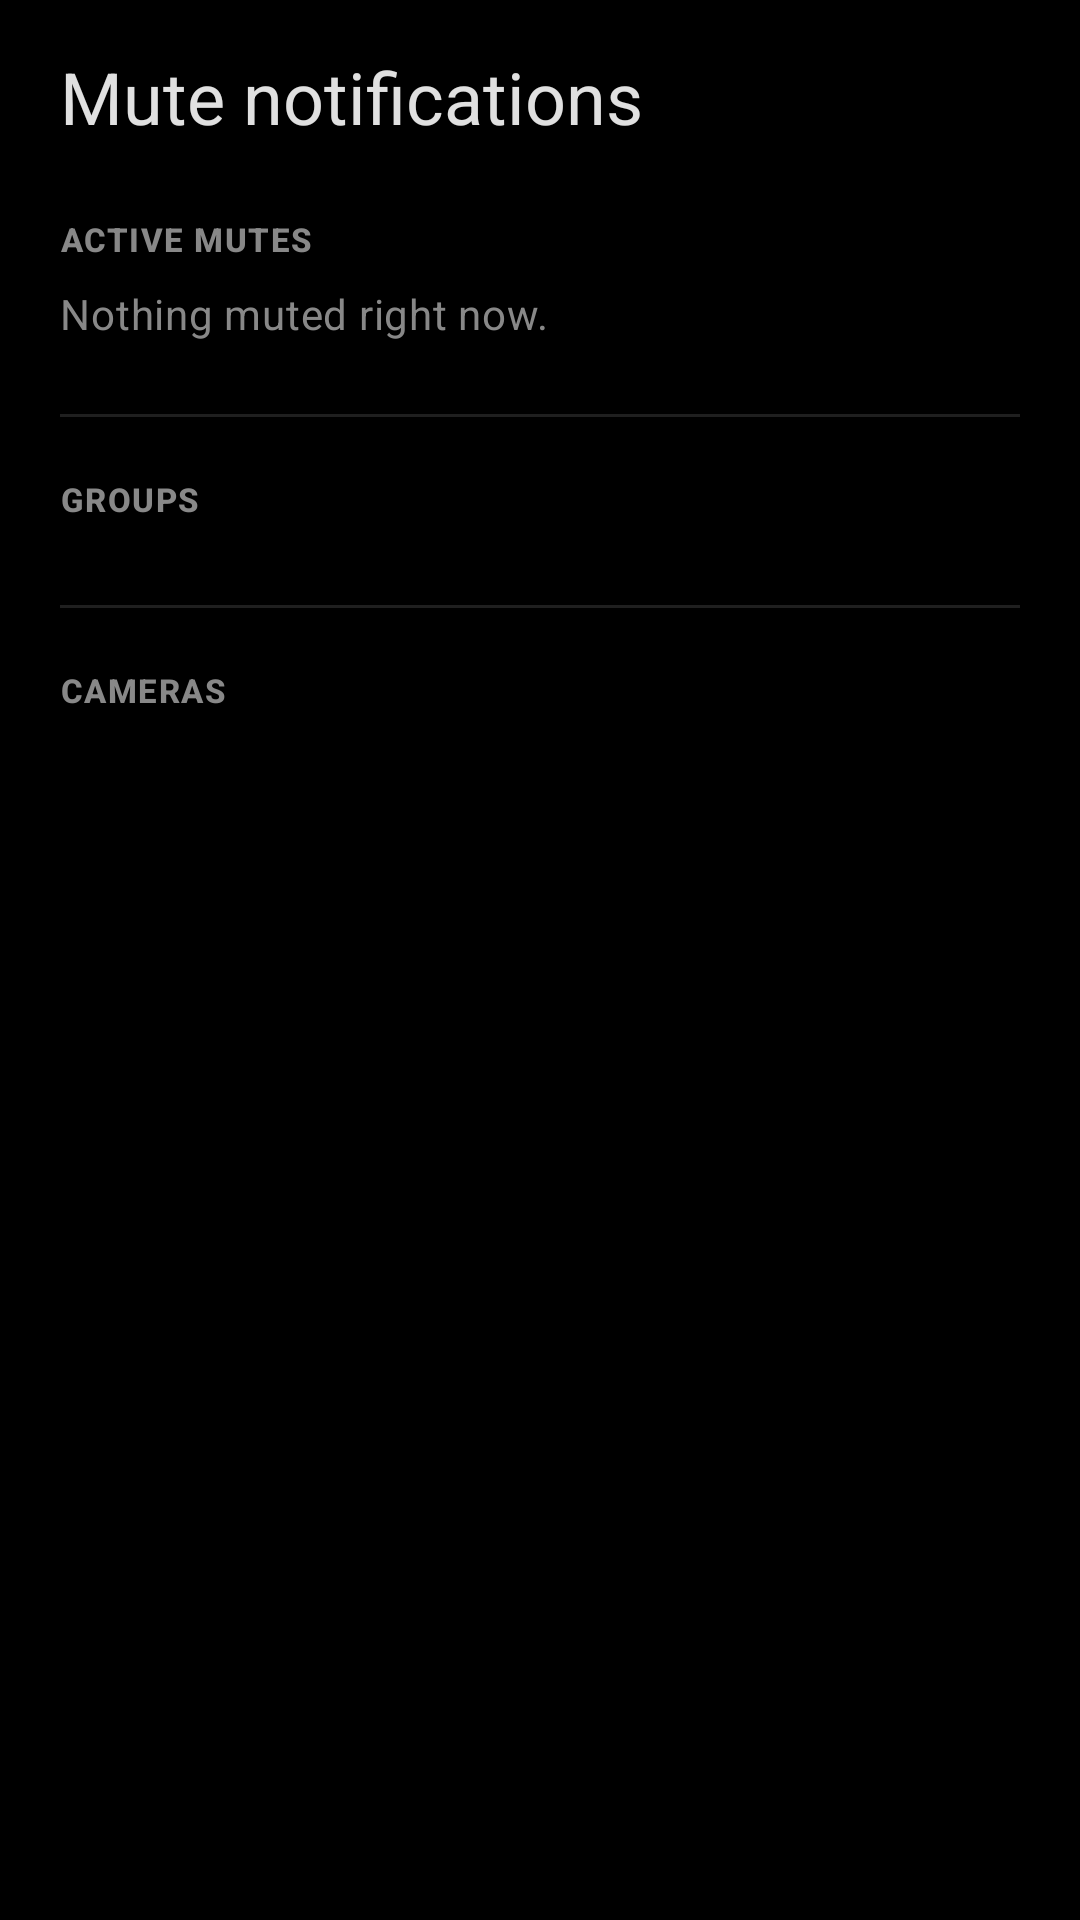

The Android layout XML behind this screen, and the referenced resources:
<!-- AndroidManifest.xml: application theme Theme.Freegate -->
<!-- res/layout/sheet_mute_groups.xml -->
<?xml version="1.0" encoding="utf-8"?>
<androidx.core.widget.NestedScrollView xmlns:android="http://schemas.android.com/apk/res/android"
    xmlns:tools="http://schemas.android.com/tools"
    android:layout_width="match_parent"
    android:layout_height="match_parent">

    <LinearLayout
        android:layout_width="match_parent"
        android:layout_height="wrap_content"
        android:orientation="vertical"
        android:paddingHorizontal="20dp"
        android:paddingTop="16dp"
        android:paddingBottom="28dp">

        <TextView
            android:layout_width="match_parent"
            android:layout_height="wrap_content"
            android:text="@string/mute_groups_title"
            android:textAppearance="?attr/textAppearanceHeadlineSmall"
            android:textColor="@color/text_primary" />

        <ProgressBar
            android:id="@+id/mute_loading"
            style="?android:attr/progressBarStyle"
            android:layout_width="wrap_content"
            android:layout_height="wrap_content"
            android:layout_gravity="center_horizontal"
            android:layout_marginTop="24dp"
            android:layout_marginBottom="12dp"
            android:visibility="gone"
            tools:visibility="visible" />

        
        <TextView
            android:id="@+id/mute_active_header"
            android:layout_width="match_parent"
            android:layout_height="wrap_content"
            android:layout_marginTop="24dp"
            android:text="@string/mute_active_section"
            android:textAllCaps="true"
            android:textAppearance="?attr/textAppearanceLabelSmall"
            android:textColor="@color/text_secondary"
            android:textStyle="bold" />

        <TextView
            android:id="@+id/mute_active_empty"
            android:layout_width="match_parent"
            android:layout_height="wrap_content"
            android:layout_marginTop="8dp"
            android:text="@string/mute_none_active"
            android:textAppearance="?attr/textAppearanceBodyMedium"
            android:textColor="@color/text_secondary" />

        <LinearLayout
            android:id="@+id/mute_active_container"
            android:layout_width="match_parent"
            android:layout_height="wrap_content"
            android:layout_marginTop="8dp"
            android:orientation="vertical"
            android:visibility="gone"
            tools:visibility="visible" />

        
        <View
            android:layout_width="match_parent"
            android:layout_height="1dp"
            android:layout_marginTop="24dp"
            android:background="@color/divider_subtle" />

        
        <TextView
            android:id="@+id/mute_available_header"
            android:layout_width="match_parent"
            android:layout_height="wrap_content"
            android:layout_marginTop="20dp"
            android:text="@string/mute_groups_section"
            android:textAllCaps="true"
            android:textAppearance="?attr/textAppearanceLabelSmall"
            android:textColor="@color/text_secondary"
            android:textStyle="bold" />

        <TextView
            android:id="@+id/mute_groups_empty"
            android:layout_width="match_parent"
            android:layout_height="wrap_content"
            android:layout_marginTop="8dp"
            android:text="@string/mute_no_groups_found"
            android:textAppearance="?attr/textAppearanceBodyMedium"
            android:textColor="@color/text_secondary"
            android:visibility="gone" />

        <LinearLayout
            android:id="@+id/mute_available_container"
            android:layout_width="match_parent"
            android:layout_height="wrap_content"
            android:layout_marginTop="4dp"
            android:orientation="vertical" />

        
        <View
            android:layout_width="match_parent"
            android:layout_height="1dp"
            android:layout_marginTop="24dp"
            android:background="@color/divider_subtle" />

        
        <TextView
            android:id="@+id/mute_cameras_header"
            android:layout_width="match_parent"
            android:layout_height="wrap_content"
            android:layout_marginTop="20dp"
            android:text="@string/mute_cameras_section"
            android:textAllCaps="true"
            android:textAppearance="?attr/textAppearanceLabelSmall"
            android:textColor="@color/text_secondary"
            android:textStyle="bold" />

        <LinearLayout
            android:id="@+id/mute_cameras_container"
            android:layout_width="match_parent"
            android:layout_height="wrap_content"
            android:layout_marginTop="4dp"
            android:orientation="vertical" />

    </LinearLayout>
</androidx.core.widget.NestedScrollView>
<!-- resources referenced by this layout -->
<resources>
  <color name="divider_subtle">#1F1F1F</color>
  <color name="text_primary">#E0E0E0</color>
  <color name="text_secondary">#888888</color>
  <string name="mute_active_section">Active mutes</string>
  <string name="mute_cameras_section">Cameras</string>
  <string name="mute_groups_section">Groups</string>
  <string name="mute_groups_title">Mute notifications</string>
  <string name="mute_no_groups_found">No camera groups defined in Frigate. Open the Frigate web UI to create one.</string>
  <string name="mute_none_active">Nothing muted right now.</string>
  <style name="Theme.Freegate" parent="Theme.Material3.DayNight">
          
          <item name="colorPrimary">@color/accent_orange</item>
          <item name="colorOnPrimary">@color/accent_orange_on</item>
          <item name="colorPrimaryContainer">@color/accent_orange_container</item>
          <item name="colorOnPrimaryContainer">@color/accent_orange_container_on</item>
  
          
          <item name="colorSecondary">@color/accent_orange_container</item>
          <item name="colorOnSecondary">@color/accent_orange_container_on</item>
          <item name="colorSecondaryContainer">@color/accent_orange_container</item>
          <item name="colorOnSecondaryContainer">@color/accent_orange_container_on</item>
  
          
          <item name="android:colorBackground">@color/background</item>
          <item name="colorSurface">@color/surface</item>
          <item name="colorSurfaceVariant">@color/surface_variant</item>
  
          
          <item name="colorOnSurface">@color/text_primary</item>
          <item name="colorOnSurfaceVariant">@color/text_secondary</item>
          <item name="android:textColorSecondary">@color/text_secondary</item>
  
          
          <item name="colorOutline">@color/divider</item>
          <item name="colorOutlineVariant">@color/divider_subtle</item>
  
          
          <item name="switchStyle">@style/Widget.Freegate.SwitchCompat</item>
  
          <item name="android:statusBarColor">@android:color/transparent</item>
          <item name="android:windowLightStatusBar">false</item>
          <item name="android:navigationBarColor">@android:color/transparent</item>
      </style>
  <color name="accent_orange">#FF6F00</color>
  <color name="accent_orange_on">#000000</color>
  <color name="accent_orange_container">#FF8F00</color>
  <color name="accent_orange_container_on">#000000</color>
  <color name="background">#000000</color>
  <color name="surface">#000000</color>
  <color name="surface_variant">#000000</color>
  <color name="divider">#3A3A3A</color>
  <style name="Widget.Freegate.SwitchCompat" parent="Widget.AppCompat.CompoundButton.Switch">
          <item name="thumbTint">@color/switch_thumb_tint</item>
          <item name="trackTint">@color/switch_track_tint</item>
      </style>
</resources>
